Dataset: new_images_split (GitHub, AdiArtifice/Music-Genre-Classification). Classes: blues, classical, country, disco, hip-hop, jazz, metal, pop, reggae, rock.

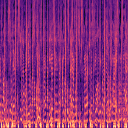
Label: hip-hop

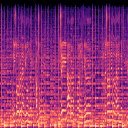
Label: country

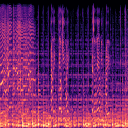
Label: blues

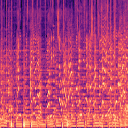
Label: pop

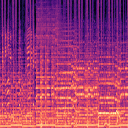
Label: rock

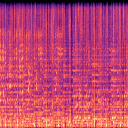
Label: disco
